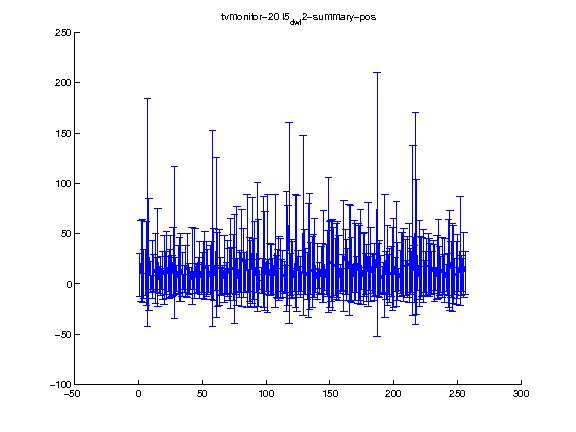

Source data for this figure (header and first rows):
1.000000, 2.000000, 3.000000, 4.000000, 5.000000, 6.000000, 7.000000, 8.000000, 9.000000, 10.000000, 11.000000, 12.000000, 13.000000, 14.000000, 15.000000, 16.000000, 17.000000, 18.000000, 19.000000, 20.000000, 21.000000, 22.000000, 23.000000, 24.000000
8.943, 22.6, 22.85, 10.11, 11.23, 20.05, 70.59, 29.6, 6.734, 1.813, 14.63, 10.86, 15.28, 9.144, 26.5, 4.192, 7.776, 4.762, 8.149, 14.26, 10.52, 19, 10.05, 9.922
21.49, 40.4, 40.88, 24.1, 22.7, 41.56, 113.3, 55.65, 15.5, 6.961, 28.61, 18.74, 34.58, 17.19, 48.54, 13.44, 19.4, 10.17, 23.88, 34.25, 21.25, 33.26, 17.31, 24.25
